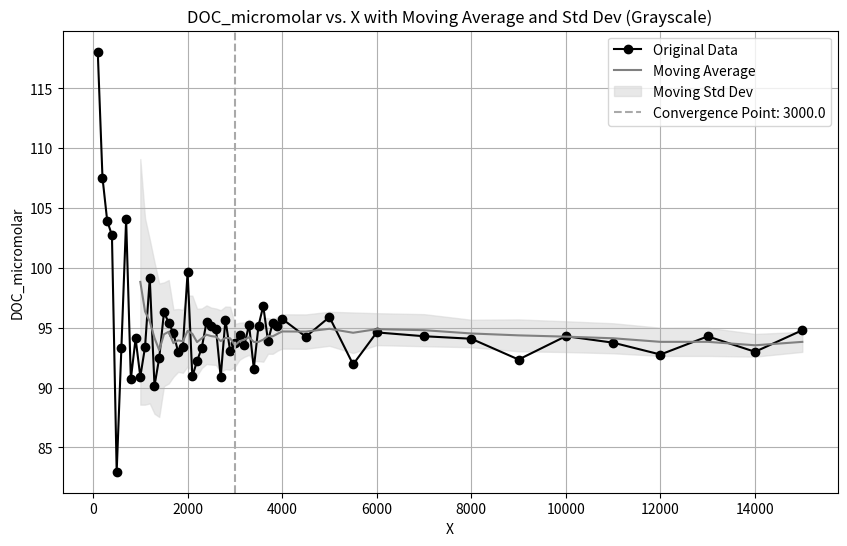

This chart was generated by the following Python code:
import pandas as pd
import matplotlib.pyplot as plt
import numpy as np

# Given data
x = [
    100, 200, 300, 400, 500, 600, 700, 800, 900, 1000,
    1100, 1200, 1300, 1400, 1500, 1600, 1700, 1800, 1900, 2000,
    2100, 2200, 2300, 2400, 2500, 2600, 2700, 2800, 2900, 3000,
    3100, 3200, 3300, 3400, 3500, 3600, 3700, 3800, 3900, 4000,
    4500, 5000, 5500, 6000, 7000, 8000, 9000, 10000, 11000, 12000,
    13000, 14000, 15000
]
y = [
    118.050, 107.534, 103.918, 102.719, 82.966, 93.305, 104.037, 90.703, 94.095, 90.908,
    93.377, 99.134, 90.140, 92.473, 96.273, 95.431, 94.526, 92.977, 93.372, 99.617,
    90.930, 92.208, 93.323, 95.463, 95.098, 94.918, 90.865, 95.678, 93.032, 93.729,
    94.363, 93.544, 95.244, 91.585, 95.161, 96.813, 93.913, 95.366, 95.110, 95.735,
    94.242, 95.887, 91.930, 94.604, 94.284, 94.074, 92.336, 94.288, 93.744, 92.756,
    94.274, 92.984, 94.787
]

# Convert to pandas DataFrame
data = pd.DataFrame({'x': x, 'y': y})

# Calculate moving average and moving standard deviation with a window size of 10
window_size = 10
data['moving_average'] = data['y'].rolling(window=window_size).mean()
data['moving_std'] = data['y'].rolling(window=window_size).std()

# Determine the convergence point
threshold_std = 2  # You can adjust this threshold based on your data
convergence_point = data[data['moving_std'] < threshold_std].iloc[0]['x'] if not data[data['moving_std'] < threshold_std].empty else None

# Plotting the data
plt.figure(figsize=(10, 6))

# Plot original data
plt.plot(data['x'], data['y'], marker='o', color='black', label='Original Data')

# Plot moving average
plt.plot(data['x'], data['moving_average'], color='grey', label='Moving Average')

# Fill between for moving standard deviation
plt.fill_between(data['x'], data['moving_average'] - data['moving_std'], 
                 data['moving_average'] + data['moving_std'], color='lightgrey', alpha=0.5, label='Moving Std Dev')

# Vertical line for convergence point
if convergence_point:
    plt.axvline(x=convergence_point, color='darkgrey', linestyle='--', label=f'Convergence Point: {convergence_point}')

plt.title("DOC_micromolar vs. X with Moving Average and Std Dev (Grayscale)")
plt.xlabel("X")
plt.ylabel("DOC_micromolar")
plt.legend()
plt.grid(True)
plt.show()

convergence_point
